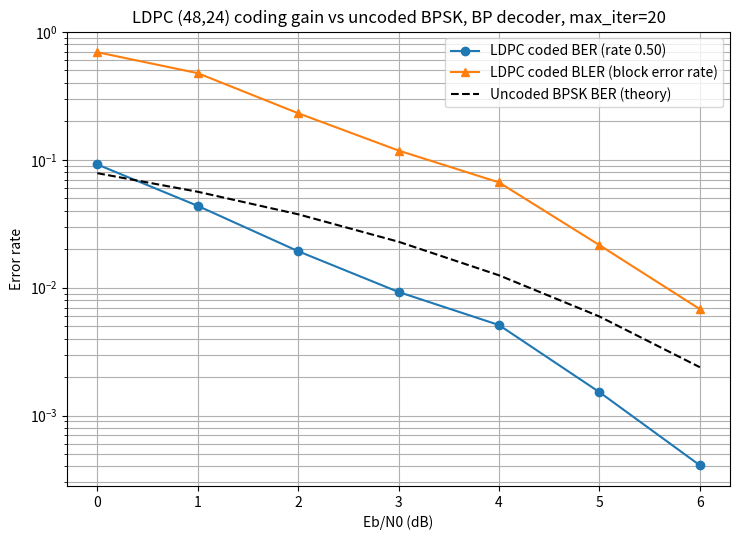

The script that saved this image:
"""
LDPC coding over BPSK/AWGN, with a from-scratch sum-product
(belief propagation) decoder. Standalone on BPSK/AWGN for now (clean
validation); can be folded into the OFDM chain afterward.

Key correctness point (easy to get wrong): coding costs bandwidth -- to
send K information bits you must transmit N > K coded bits. So at a
FIXED Eb/N0 (energy per INFORMATION bit), the energy per CODED SYMBOL is
lower by the code rate R = K/N:
    Es/N0 = R * (Eb/N0)
Get this backwards and your "coding gain" plot is fiction.
"""

import numpy as np
import matplotlib.pyplot as plt
from scipy.special import erfc

def q_function(x):
    return 0.5 * erfc(x / np.sqrt(2))

def ber_awgn_theory(ebn0_linear):
    return q_function(np.sqrt(2 * ebn0_linear))

# ---------- build a systematic sparse LDPC code ----------

def build_ldpc(K, M, col_weight=3, seed=None):
    """
    N = K + M. Construct H = [P | I_M] (M x N), where P is M x K with
    exactly `col_weight` ones per column (random rows, no repeats) --
    this keeps H sparse (low density), which is what makes belief
    propagation tractable and is the defining property of an LDPC code.

    Systematic generator: G = [I_K | P^T] satisfies H @ G^T = 0 (mod 2)
    by construction (P + P = 0 mod 2), so encoding is just:
        codeword = [message | (message @ P^T) mod 2]
    with no Gaussian elimination needed.
    """
    rng = np.random.default_rng(seed)
    P = np.zeros((M, K), dtype=np.uint8)
    for k in range(K):
        rows = rng.choice(M, size=col_weight, replace=False)
        P[rows, k] = 1
    H = np.concatenate([P, np.eye(M, dtype=np.uint8)], axis=1)  # M x N
    N = K + M
    return H, P, N

def ldpc_encode(msg_bits, P):
    parity = (msg_bits @ P.T) % 2
    return np.concatenate([msg_bits, parity]).astype(np.uint8)

# ---------- sum-product (belief propagation) decoder ----------

def build_adjacency(H):
    M, N = H.shape
    var_to_checks = [np.nonzero(H[:, v])[0] for v in range(N)]
    check_to_vars = [np.nonzero(H[c, :])[0] for c in range(M)]
    return var_to_checks, check_to_vars

def ldpc_decode(channel_llr, H, var_to_checks, check_to_vars, max_iter=20):
    M, N = H.shape
    # message arrays: msg_v2c[v][idx into var_to_checks[v]], same for c2v
    msg_v2c = {v: np.full(len(var_to_checks[v]), channel_llr[v]) for v in range(N)}
    msg_c2v = {c: np.zeros(len(check_to_vars[c])) for c in range(M)}

    for _ in range(max_iter):
        # --- check node update (tanh rule) ---
        for c in range(M):
            vs = check_to_vars[c]
            incoming = np.array([
                msg_v2c[v][np.where(var_to_checks[v] == c)[0][0]] for v in vs
            ])
            tanh_vals = np.tanh(np.clip(incoming, -20, 20) / 2)
            prod_all = np.prod(tanh_vals)
            # leave-one-out product via division (guard against exact zeros)
            with np.errstate(divide='ignore', invalid='ignore'):
                loo = np.where(tanh_vals != 0, prod_all / tanh_vals, 0.0)
            loo = np.clip(loo, -1 + 1e-12, 1 - 1e-12)
            msg_c2v[c] = 2 * np.arctanh(loo)

        # --- variable node update ---
        total_llr = channel_llr.copy()
        for v in range(N):
            cs = var_to_checks[v]
            incoming = np.array([
                msg_c2v[c][np.where(check_to_vars[c] == v)[0][0]] for c in cs
            ])
            total_llr[v] = channel_llr[v] + np.sum(incoming)
            # extrinsic message to each check = total minus that check's own contribution
            msg_v2c[v] = total_llr[v] - incoming

        # --- early stop if syndrome satisfied ---
        hard_bits = (total_llr < 0).astype(np.uint8)
        if np.all((H @ hard_bits) % 2 == 0):
            return hard_bits, True

    return hard_bits, False

# ---------- simulation ----------

def simulate_ldpc(ebn0_db, H, P, var_to_checks, check_to_vars, K, N,
                   max_iter=20, min_block_errors=50, max_blocks=5000):
    R = K / N
    ebn0_linear = 10 ** (ebn0_db / 10)
    es_n0 = R * ebn0_linear          # coded-symbol SNR, accounts for rate loss
    sigma2 = 1 / (2 * es_n0)         # BPSK, real AWGN, unit symbol energy

    bit_errors = 0
    block_errors = 0
    total_bits = 0
    blocks = 0

    while block_errors < min_block_errors and blocks < max_blocks:
        blocks += 1
        msg = np.random.randint(0, 2, K).astype(np.uint8)
        codeword = ldpc_encode(msg, P)

        x = 1 - 2 * codeword.astype(float)          # BPSK map
        noise = np.sqrt(sigma2) * np.random.randn(N)
        y = x + noise

        channel_llr = 2 * y / sigma2
        decoded, converged = ldpc_decode(channel_llr, H, var_to_checks,
                                          check_to_vars, max_iter=max_iter)
        decoded_msg = decoded[:K]

        errs = np.sum(decoded_msg != msg)
        bit_errors += errs
        total_bits += K
        if errs > 0:
            block_errors += 1

    return bit_errors / total_bits, block_errors / blocks

def main():
    K, M = 24, 24     # rate 1/2, N = 48 (small for demo speed; note this in README)
    H, P, N = build_ldpc(K, M, col_weight=3, seed=42)
    var_to_checks, check_to_vars = build_adjacency(H)
    R = K / N
    print(f"LDPC code: N={N}, K={K}, rate={R:.2f}")

    ebn0_range_db = np.arange(0, 7, 1)
    ber_coded, bler_coded = [], []

    for ebn0_db in ebn0_range_db:
        ber, bler = simulate_ldpc(ebn0_db, H, P, var_to_checks, check_to_vars, K, N)
        ber_coded.append(ber)
        bler_coded.append(bler)
        print(f"Eb/N0 = {ebn0_db} dB  coded BER = {ber:.3e}  BLER = {bler:.3e}")

    ebn0_linear = 10 ** (ebn0_range_db / 10)
    ber_uncoded = ber_awgn_theory(ebn0_linear)

    plt.figure(figsize=(7.5, 5.5))
    plt.semilogy(ebn0_range_db, ber_coded, 'o-', label=f'LDPC coded BER (rate {R:.2f})')
    plt.semilogy(ebn0_range_db, bler_coded, '^-', label='LDPC coded BLER (block error rate)')
    plt.semilogy(ebn0_range_db, ber_uncoded, 'k--', label='Uncoded BPSK BER (theory)')
    plt.xlabel('Eb/N0 (dB)')
    plt.ylabel('Error rate')
    plt.title(f'LDPC ({N},{K}) coding gain vs uncoded BPSK, BP decoder, max_iter=20')
    plt.grid(True, which='both')
    plt.legend()
    plt.tight_layout()
    plt.savefig('ldpc_coding_gain.png', dpi=150)
    plt.show()
    print("\nSaved plot to ldpc_coding_gain.png")

if __name__ == "__main__":
    main()
